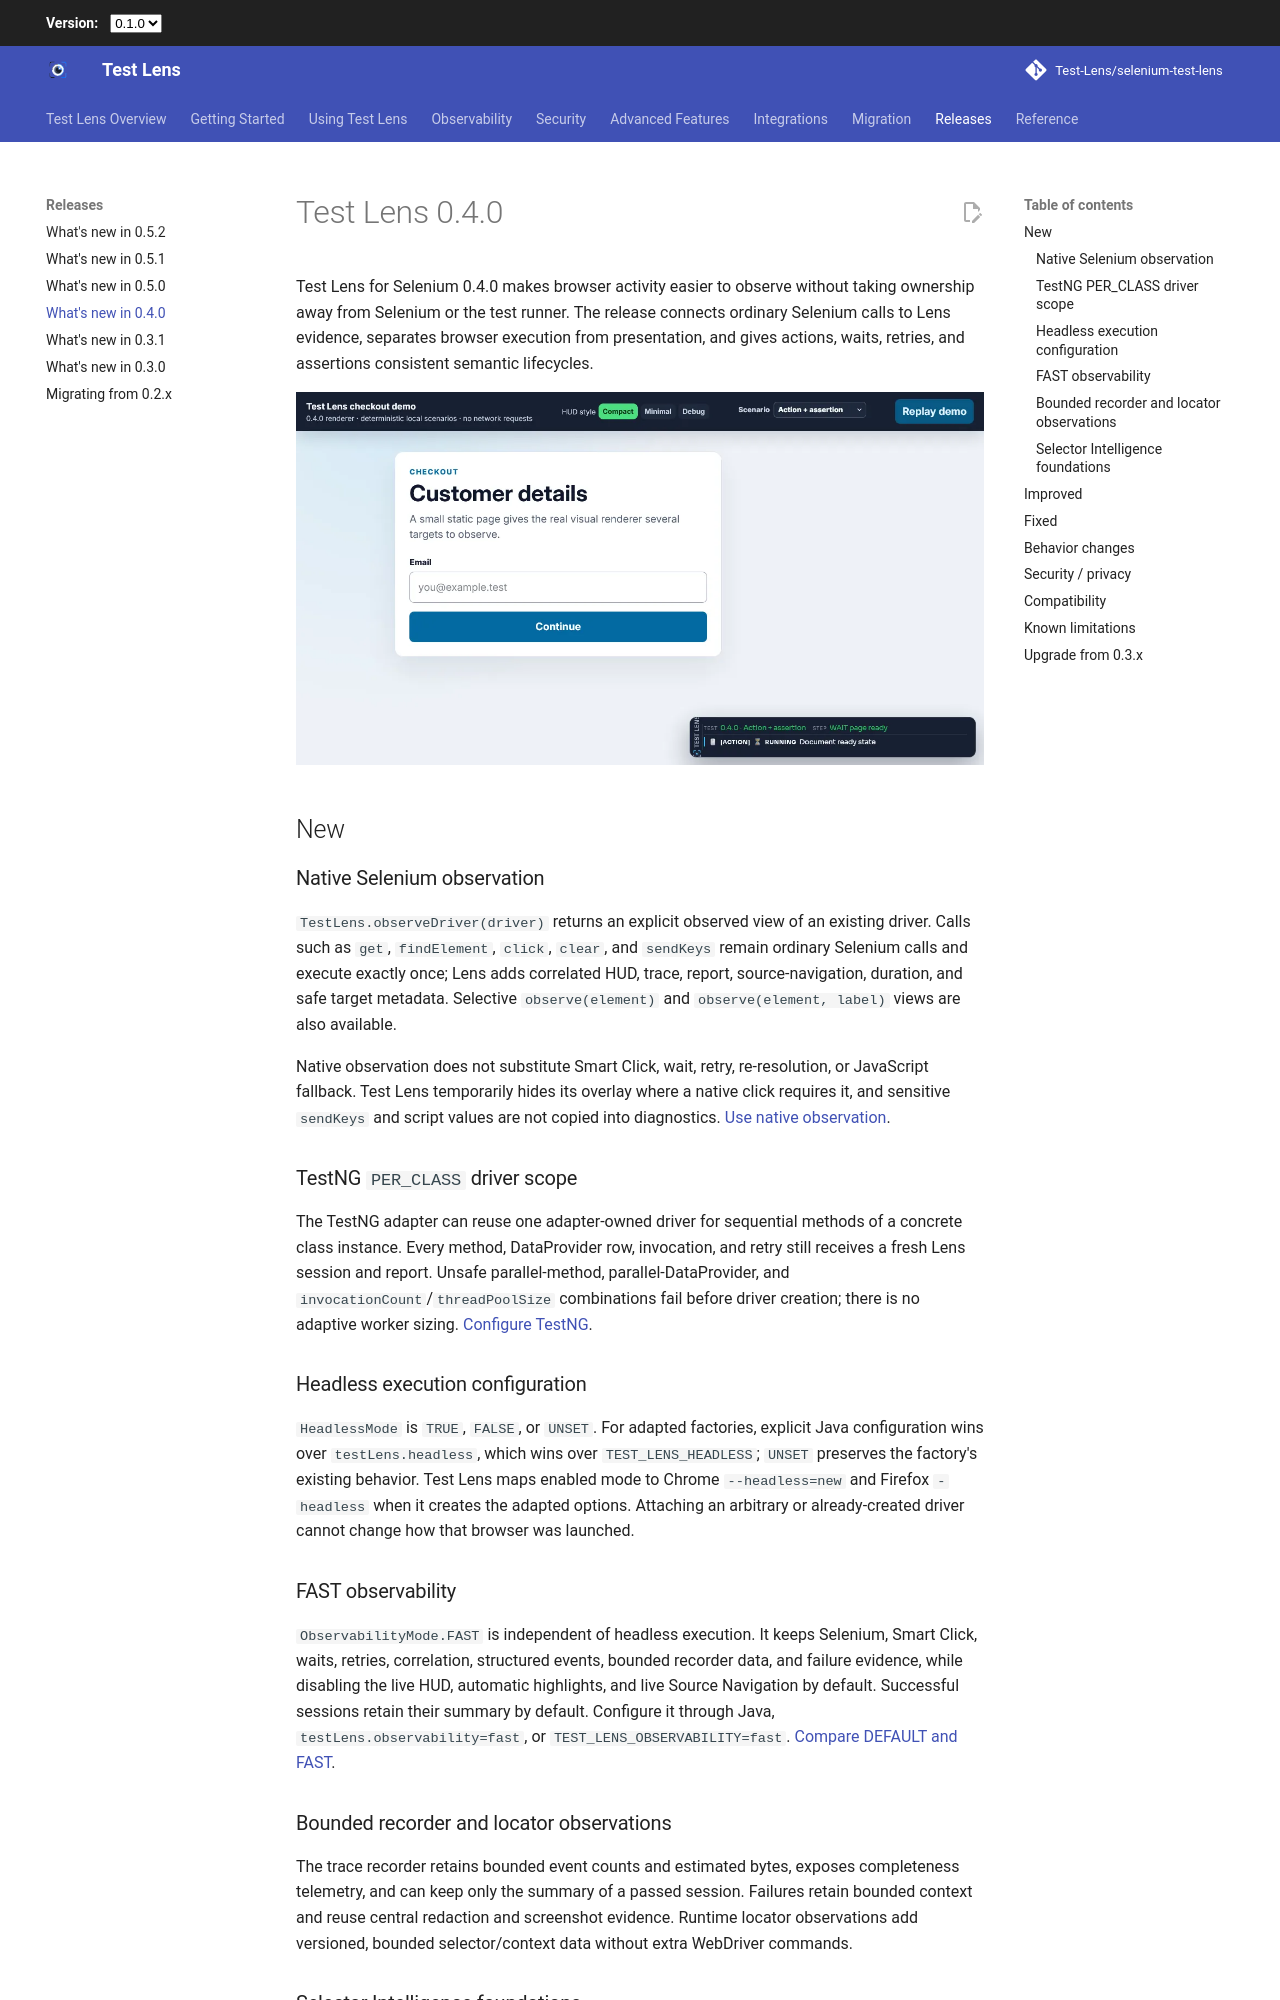

repository: Test-Lens/selenium-test-lens · page: 0.5.2/whats-new-0.4.0/index.html · generator: mkdocs

# Test Lens 0.4.0

Test Lens for Selenium 0.4.0 makes browser activity easier to observe without taking ownership away from Selenium or the test runner. The release connects ordinary Selenium calls to Lens evidence, separates browser execution from presentation, and gives actions, waits, retries, and assertions consistent semantic lifecycles.

![Semantic action and assertion lifecycle in the 0.4.0 HUD](assets/media/hud-action-assertion-lifecycle.webp)

## New

### Native Selenium observation

`TestLens.observeDriver(driver)` returns an explicit observed view of an existing driver. Calls such as `get`, `findElement`, `click`, `clear`, and `sendKeys` remain ordinary Selenium calls and execute exactly once; Lens adds correlated HUD, trace, report, source-navigation, duration, and safe target metadata. Selective `observe(element)` and `observe(element, label)` views are also available.

Native observation does not substitute Smart Click, wait, retry, re-resolution, or JavaScript fallback. Test Lens temporarily hides its overlay where a native click requires it, and sensitive `sendKeys` and script values are not copied into diagnostics. [Use native observation](getting-started.md#observe-ordinary-selenium-calls).

### TestNG `PER_CLASS` driver scope

The TestNG adapter can reuse one adapter-owned driver for sequential methods of a concrete class instance. Every method, DataProvider row, invocation, and retry still receives a fresh Lens session and report. Unsafe parallel-method, parallel-DataProvider, and `invocationCount`/`threadPoolSize` combinations fail before driver creation; there is no adaptive worker sizing. [Configure TestNG](integrations/testng.md#driver-scope).

### Headless execution configuration

`HeadlessMode` is `TRUE`, `FALSE`, or `UNSET`. For adapted factories, explicit Java configuration wins over `testLens.headless`, which wins over `TEST_LENS_HEADLESS`; `UNSET` preserves the factory's existing behavior. Test Lens maps enabled mode to Chrome `--headless=new` and Firefox `-headless` when it creates the adapted options. Attaching an arbitrary or already-created driver cannot change how that browser was launched.

### FAST observability

`ObservabilityMode.FAST` is independent of headless execution. It keeps Selenium, Smart Click, waits, retries, correlation, structured events, bounded recorder data, and failure evidence, while disabling the live HUD, automatic highlights, and live Source Navigation by default. Successful sessions retain their summary by default. Configure it through Java, `testLens.observability=fast`, or `TEST_LENS_OBSERVABILITY=fast`. [Compare DEFAULT and FAST](configuration.md#browser-execution-and-observability).

### Bounded recorder and locator observations

The trace recorder retains bounded event counts and estimated bytes, exposes completeness telemetry, and can keep only the summary of a passed session. Failures retain bounded context and reuse central redaction and screenshot evidence. Runtime locator observations add versioned, bounded selector/context data without extra WebDriver commands.
